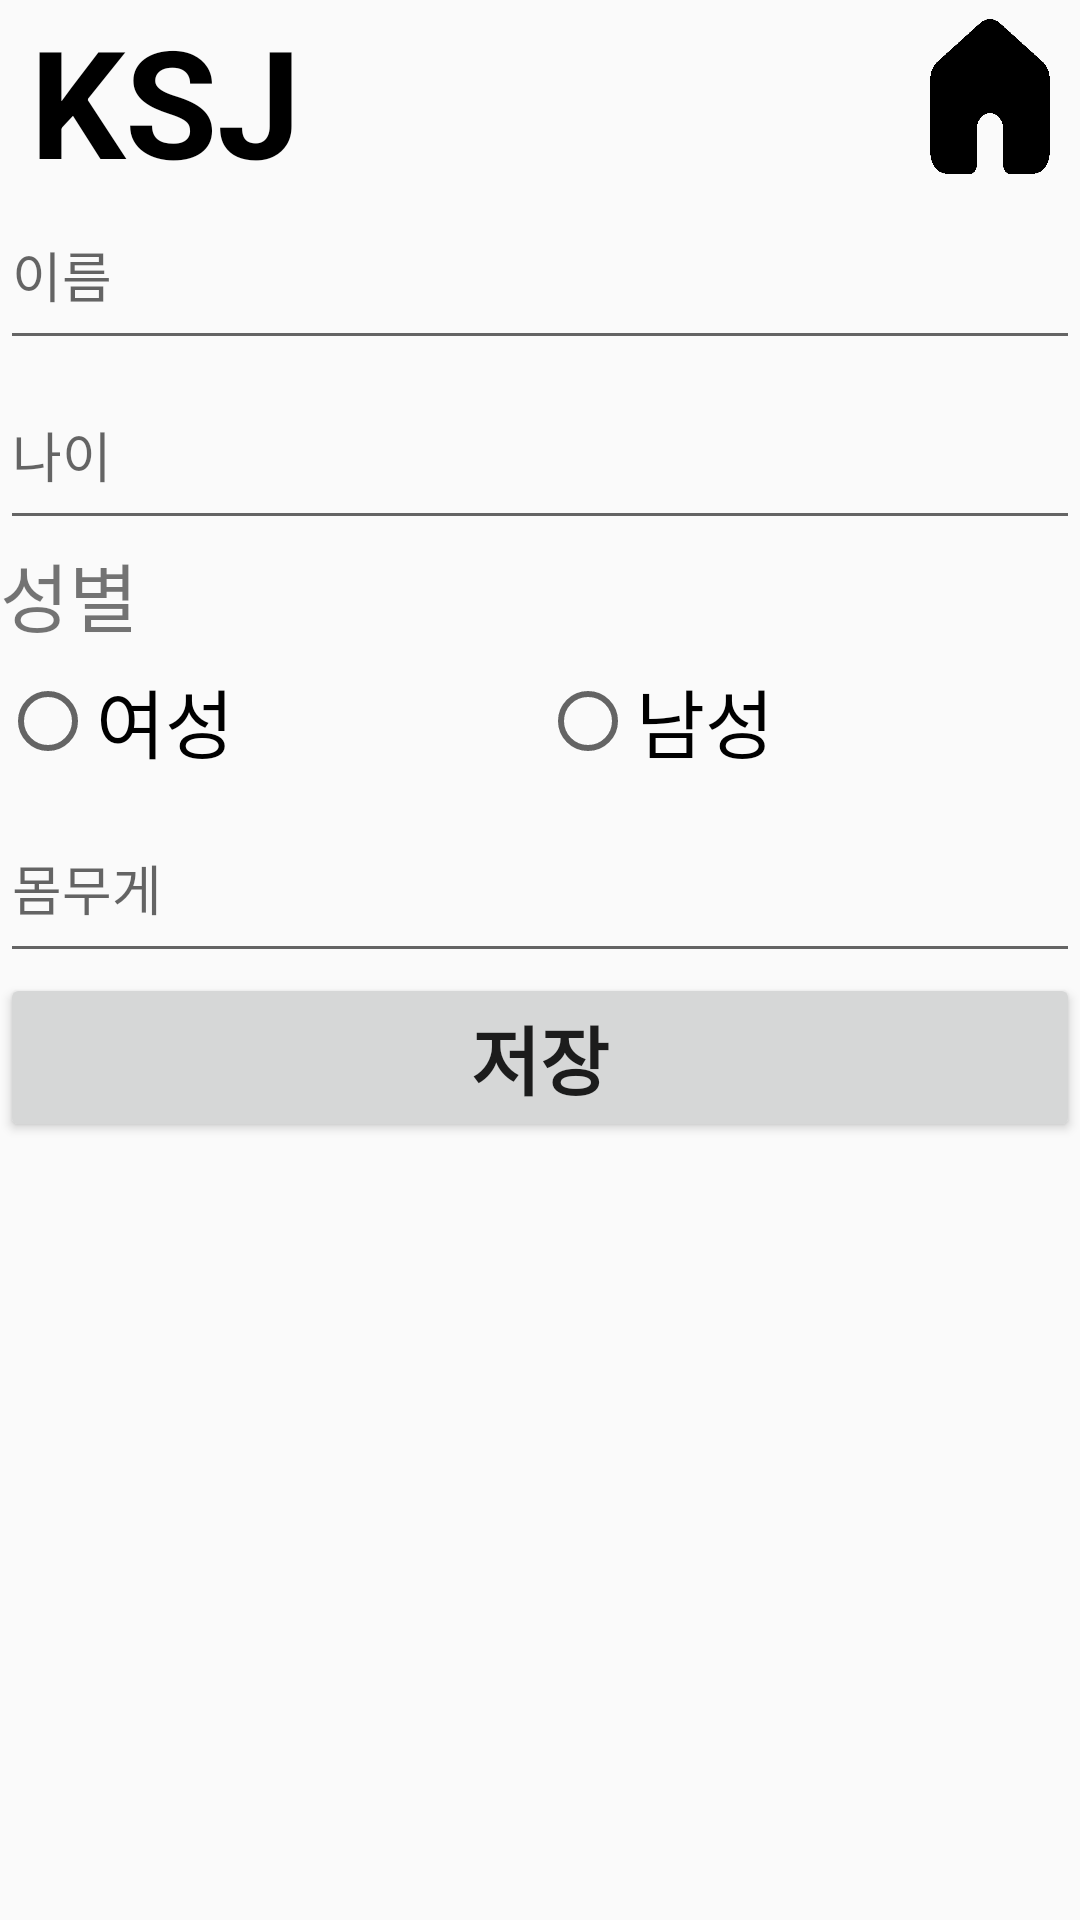

Produce the Android XML layout that renders to this screen, including the resource entries it uses.
<!-- AndroidManifest.xml: application theme Theme.NutritionalAnalysisApp -->
<!-- res/layout/personal_info_setting.xml -->
<?xml version="1.0" encoding="utf-8"?>


<LinearLayout xmlns:android="http://schemas.android.com/apk/res/android"
    xmlns:app="http://schemas.android.com/apk/res-auto"
    xmlns:tools="http://schemas.android.com/tools"
    android:layout_width="match_parent"
    android:layout_height="match_parent"
    android:orientation="vertical">

    <LinearLayout
        android:layout_width="match_parent"
        android:layout_height="60dp"
        android:orientation="horizontal"
        android:weightSum="6">


    <android.widget.TextView
            android:id="@+id/appName"
            android:layout_width="match_parent"
            android:layout_height="wrap_content"
            android:text="KSJ"
            android:layout_weight="1"
            android:layout_marginLeft="10dp"
            android:textSize="50dp"
            android:textStyle="bold"
            android:textColor="@color/black"/>

        <android.widget.ImageButton
            android:id="@+id/imageButton"
            android:layout_width="wrap_content"
            android:layout_height="match_parent"
            android:background="@drawable/home"
            android:layout_weight="5"
            android:contentDescription="btnhome"/>
    </LinearLayout>

    <EditText
        android:id="@+id/name"
        android:layout_width="match_parent"
        android:layout_height="wrap_content"
        android:hint="이름"
        android:importantForAutofill="no"
        android:inputType="text"
        android:minHeight="60dp"
        tools:ignore="HardcodedText,VisualLintTextFieldSize" />

    <EditText
        android:id="@+id/age"
        android:layout_width="match_parent"
        android:layout_height="wrap_content"
        android:hint="나이"
        android:importantForAutofill="no"
        android:inputType="text"
        android:minHeight="60dp"
        tools:ignore="HardcodedText,VisualLintTextFieldSize" />


    <TextView
        android:id="@+id/gender"
        android:layout_width="match_parent"
        android:layout_height="wrap_content"
        android:text="성별"
        android:textSize="25dp"
        tools:ignore="HardcodedText" />

    <RadioGroup
        android:layout_width="match_parent"
        android:layout_height="wrap_content"
        android:orientation="horizontal">

        <RadioButton
            android:id="@+id/gender_female"
            android:layout_width="106dp"
            android:layout_height="wrap_content"
            android:layout_weight="1"
            android:minHeight="48dp"
            android:text="여성"
            android:textSize="25dp"
            tools:ignore="HardcodedText,VisualLintButtonSize"/>

        <RadioButton
            android:id="@+id/gender_male"
            android:layout_width="106dp"
            android:layout_height="wrap_content"
            android:layout_weight="1"
            android:minHeight="48dp"
            android:text="남성"
            android:textSize="25dp"
            tools:ignore="HardcodedText,VisualLintButtonSize"/>
    </RadioGroup>

    <EditText
        android:id="@+id/weight"
        android:layout_width="match_parent"
        android:layout_height="wrap_content"
        android:hint="몸무게"
        android:importantForAutofill="no"
        android:inputType="text"
        android:minHeight="60dp"
        tools:ignore="HardcodedText,TextFields,VisualLintTextFieldSize" />

    <Button
        android:id="@+id/btnsave"
        android:layout_width="match_parent"
        android:layout_height="wrap_content"
        android:text="저장"
        android:textSize="25dp"
        android:textStyle="bold"
        tools:ignore="HardcodedText,VisualLintButtonSize" />

</LinearLayout>
<!-- resources referenced by this layout -->
<resources>
  <color name="black">#FF000000</color>
  <!-- drawable home: gif bitmap (drawable, 2080 bytes) -->
  <style name="Theme.NutritionalAnalysisApp" parent="Theme.AppCompat.Light">
          <item name="windowNoTitle">true</item>
      </style>
</resources>
